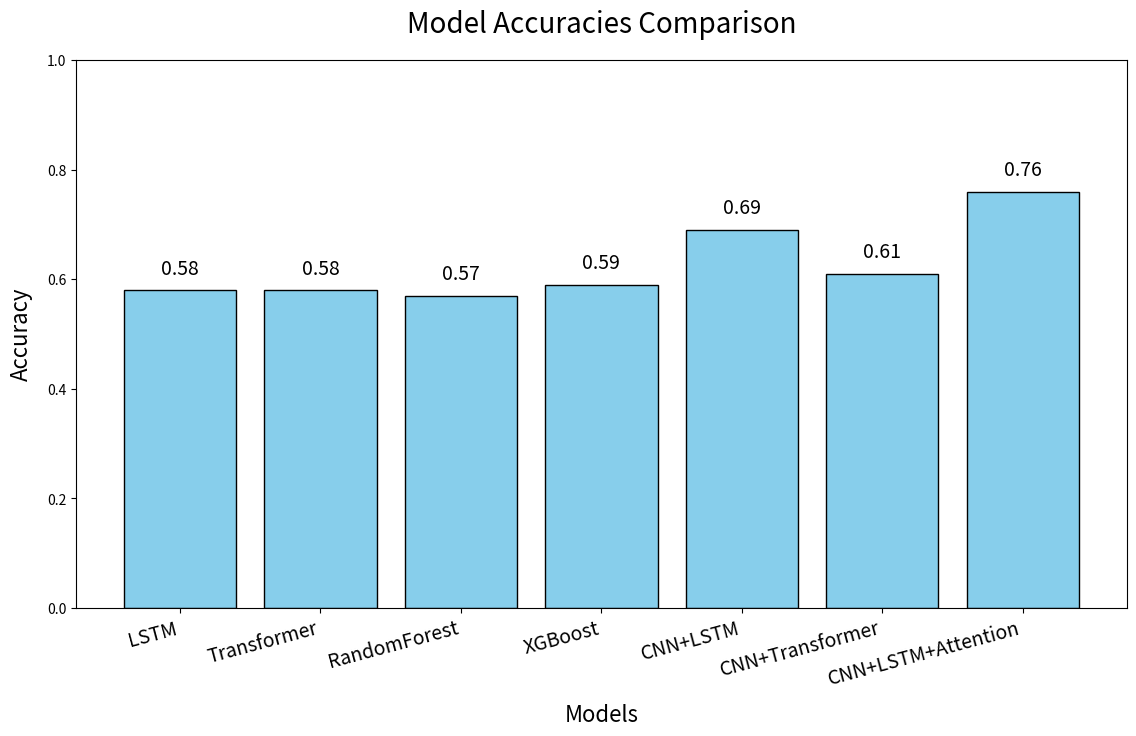

Here is the Python script that generated this plot:
import matplotlib.pyplot as plt

# Data for models and their accuracies
models = ['LSTM', 'Transformer', 'RandomForest', 'XGBoost', 'CNN+LSTM', 'CNN+Transformer', 'CNN+LSTM+Attention']
accuracies = [0.58, 0.58, 0.57, 0.59, 0.69, 0.61, 0.76]

# Create a figure and axis with an increased size for better readability
fig, ax = plt.subplots(figsize=(12, 8))

# Plot the bar chart with distinct colors and an edge for clarity
bars = ax.bar(models, accuracies, color='skyblue', edgecolor='black')

# Set title and labels with increased font sizes and padding
ax.set_title('Model Accuracies Comparison', fontsize=20, pad=20)
ax.set_xlabel('Models', fontsize=16, labelpad=10)
ax.set_ylabel('Accuracy', fontsize=16, labelpad=10)
ax.set_ylim(0, 1)  # Set y-axis from 0 to 1

# Annotate each bar with its accuracy value, with a vertical offset to prevent overlap
for bar in bars:
    height = bar.get_height()
    ax.annotate(f'{height:.2f}',
                xy=(bar.get_x() + bar.get_width() / 2, height),
                xytext=(0, 8),  # Increase vertical offset
                textcoords="offset points",
                ha='center', va='bottom', fontsize=14)

# Adjust x-tick labels to prevent overlapping text
plt.setp(ax.get_xticklabels(), rotation=15, ha="right", fontsize=14)

# Use tight_layout with extra padding to ensure all elements are properly spaced
plt.tight_layout(pad=3.0)

# Save the plot as an image file
plt.savefig('model_accuracies.png', dpi=300)

# Display the plot
plt.show()
